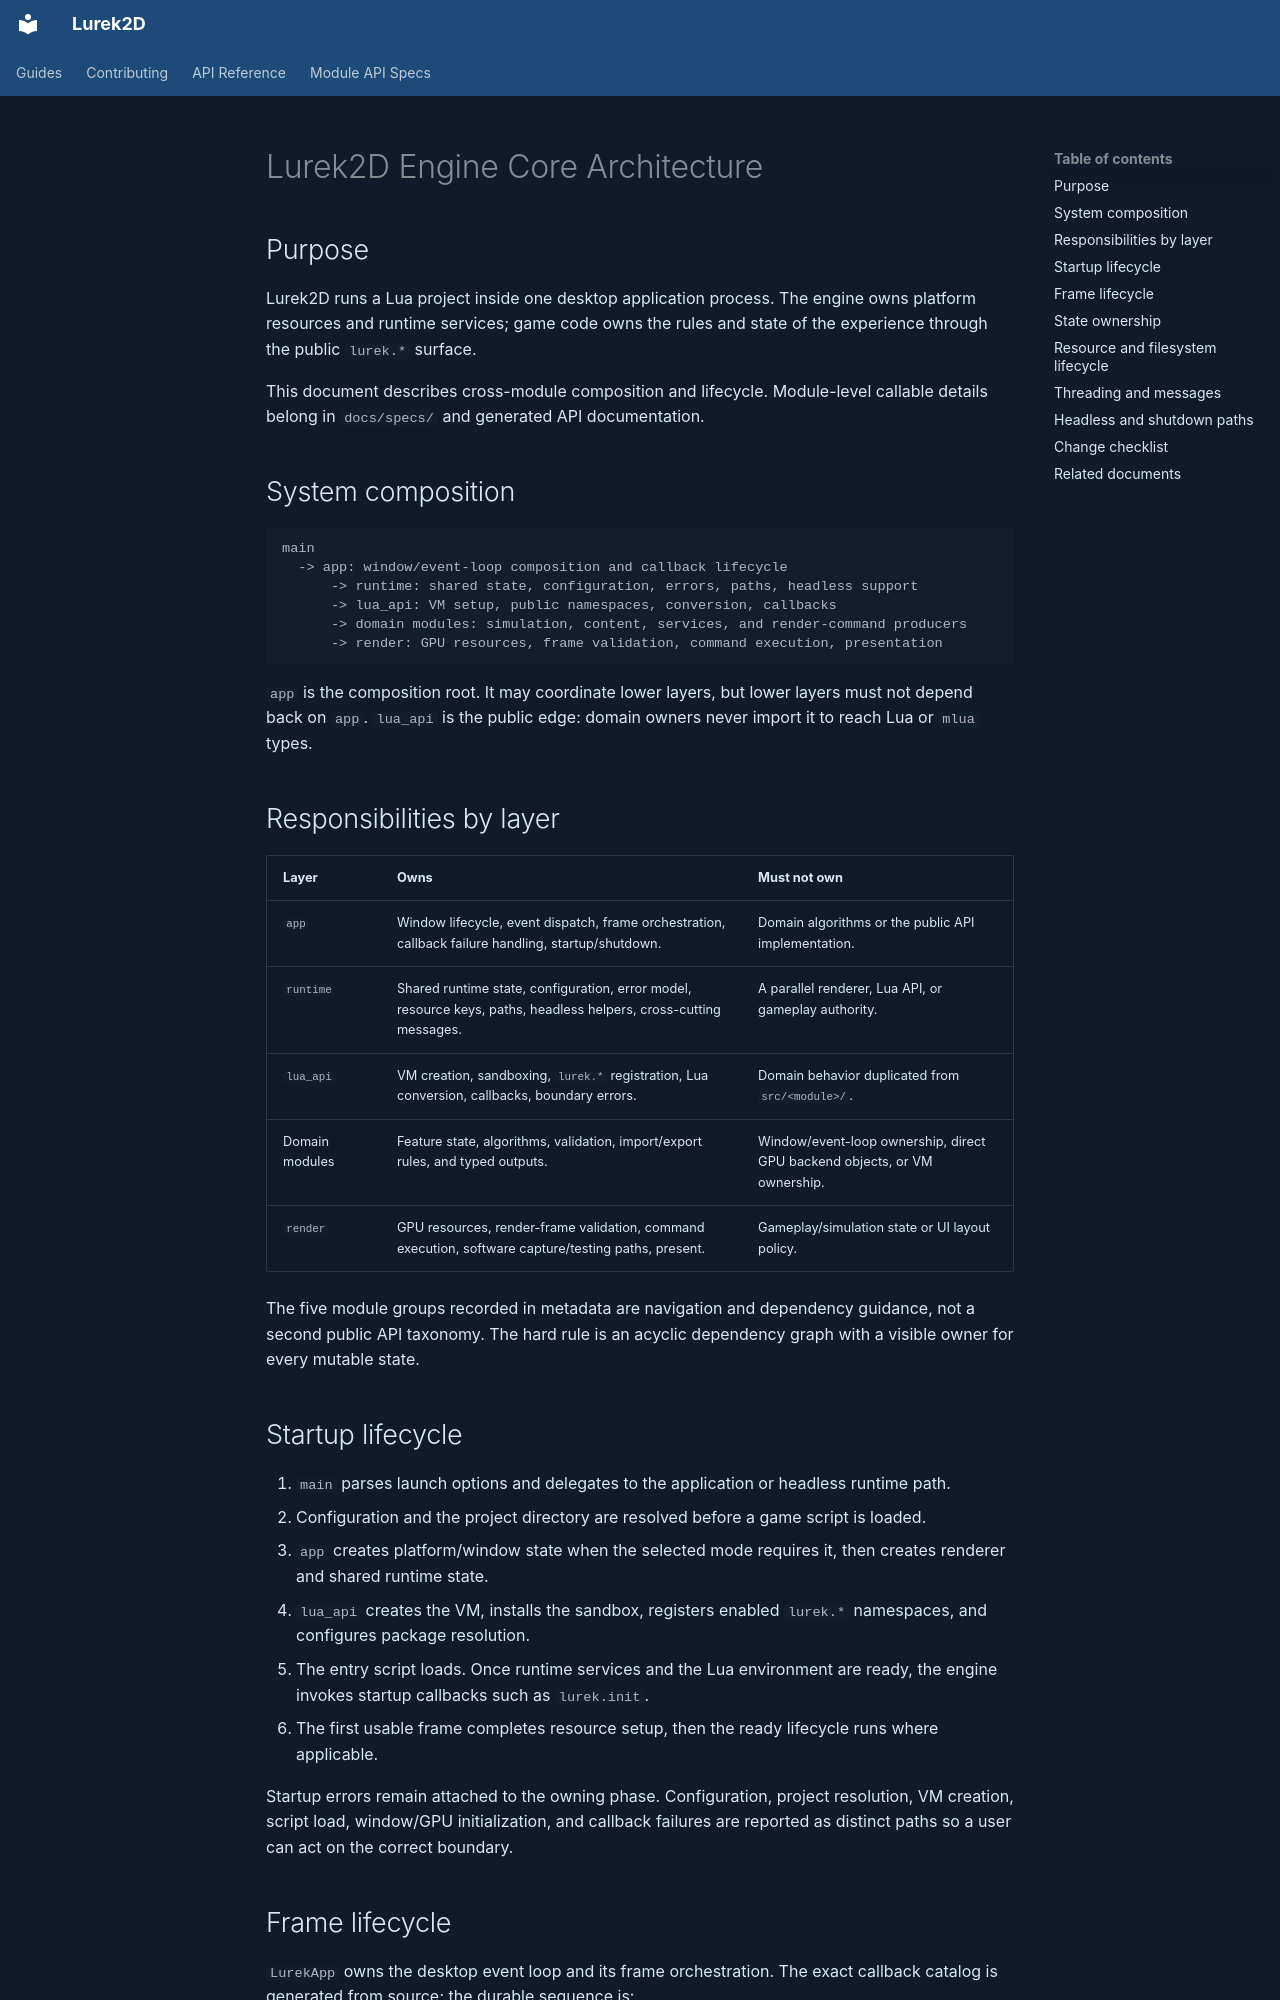

repository: Lurek2D/lurek_2d · page: architecture/engine-core.html · generator: mkdocs

# Lurek2D Engine Core Architecture

## Purpose

Lurek2D runs a Lua project inside one desktop application process. The engine owns platform resources and runtime services; game code owns the rules and state of the experience through the public `lurek.*` surface.

This document describes cross-module composition and lifecycle. Module-level callable details belong in `docs/specs/` and generated API documentation.

## System composition

```text
main
  -> app: window/event-loop composition and callback lifecycle
      -> runtime: shared state, configuration, errors, paths, headless support
      -> lua_api: VM setup, public namespaces, conversion, callbacks
      -> domain modules: simulation, content, services, and render-command producers
      -> render: GPU resources, frame validation, command execution, presentation
```

`app` is the composition root. It may coordinate lower layers, but lower layers must not depend back on `app`. `lua_api` is the public edge: domain owners never import it to reach Lua or `mlua` types.

## Responsibilities by layer

| Layer | Owns | Must not own |
|---|---|---|
| `app` | Window lifecycle, event dispatch, frame orchestration, callback failure handling, startup/shutdown. | Domain algorithms or the public API implementation. |
| `runtime` | Shared runtime state, configuration, error model, resource keys, paths, headless helpers, cross-cutting messages. | A parallel renderer, Lua API, or gameplay authority. |
| `lua_api` | VM creation, sandboxing, `lurek.*` registration, Lua conversion, callbacks, boundary errors. | Domain behavior duplicated from `src/<module>/`. |
| Domain modules | Feature state, algorithms, validation, import/export rules, and typed outputs. | Window/event-loop ownership, direct GPU backend objects, or VM ownership. |
| `render` | GPU resources, render-frame validation, command execution, software capture/testing paths, present. | Gameplay/simulation state or UI layout policy. |

The five module groups recorded in metadata are navigation and dependency guidance, not a second public API taxonomy. The hard rule is an acyclic dependency graph with a visible owner for every mutable state.

## Startup lifecycle

1. `main` parses launch options and delegates to the application or headless runtime path.
2. Configuration and the project directory are resolved before a game script is loaded.
3. `app` creates platform/window state when the selected mode requires it, then creates renderer and shared runtime state.
4. `lua_api` creates the VM, installs the sandbox, registers enabled `lurek.*` namespaces, and configures package resolution.
5. The entry script loads. Once runtime services and the Lua environment are ready, the engine invokes startup callbacks such as `lurek.init`.
6. The first usable frame completes resource setup, then the ready lifecycle runs where applicable.

Startup errors remain attached to the owning phase. Configuration, project resolution, VM creation, script load, window/GPU initialization, and callback failures are reported as distinct paths so a user can act on the correct boundary.
